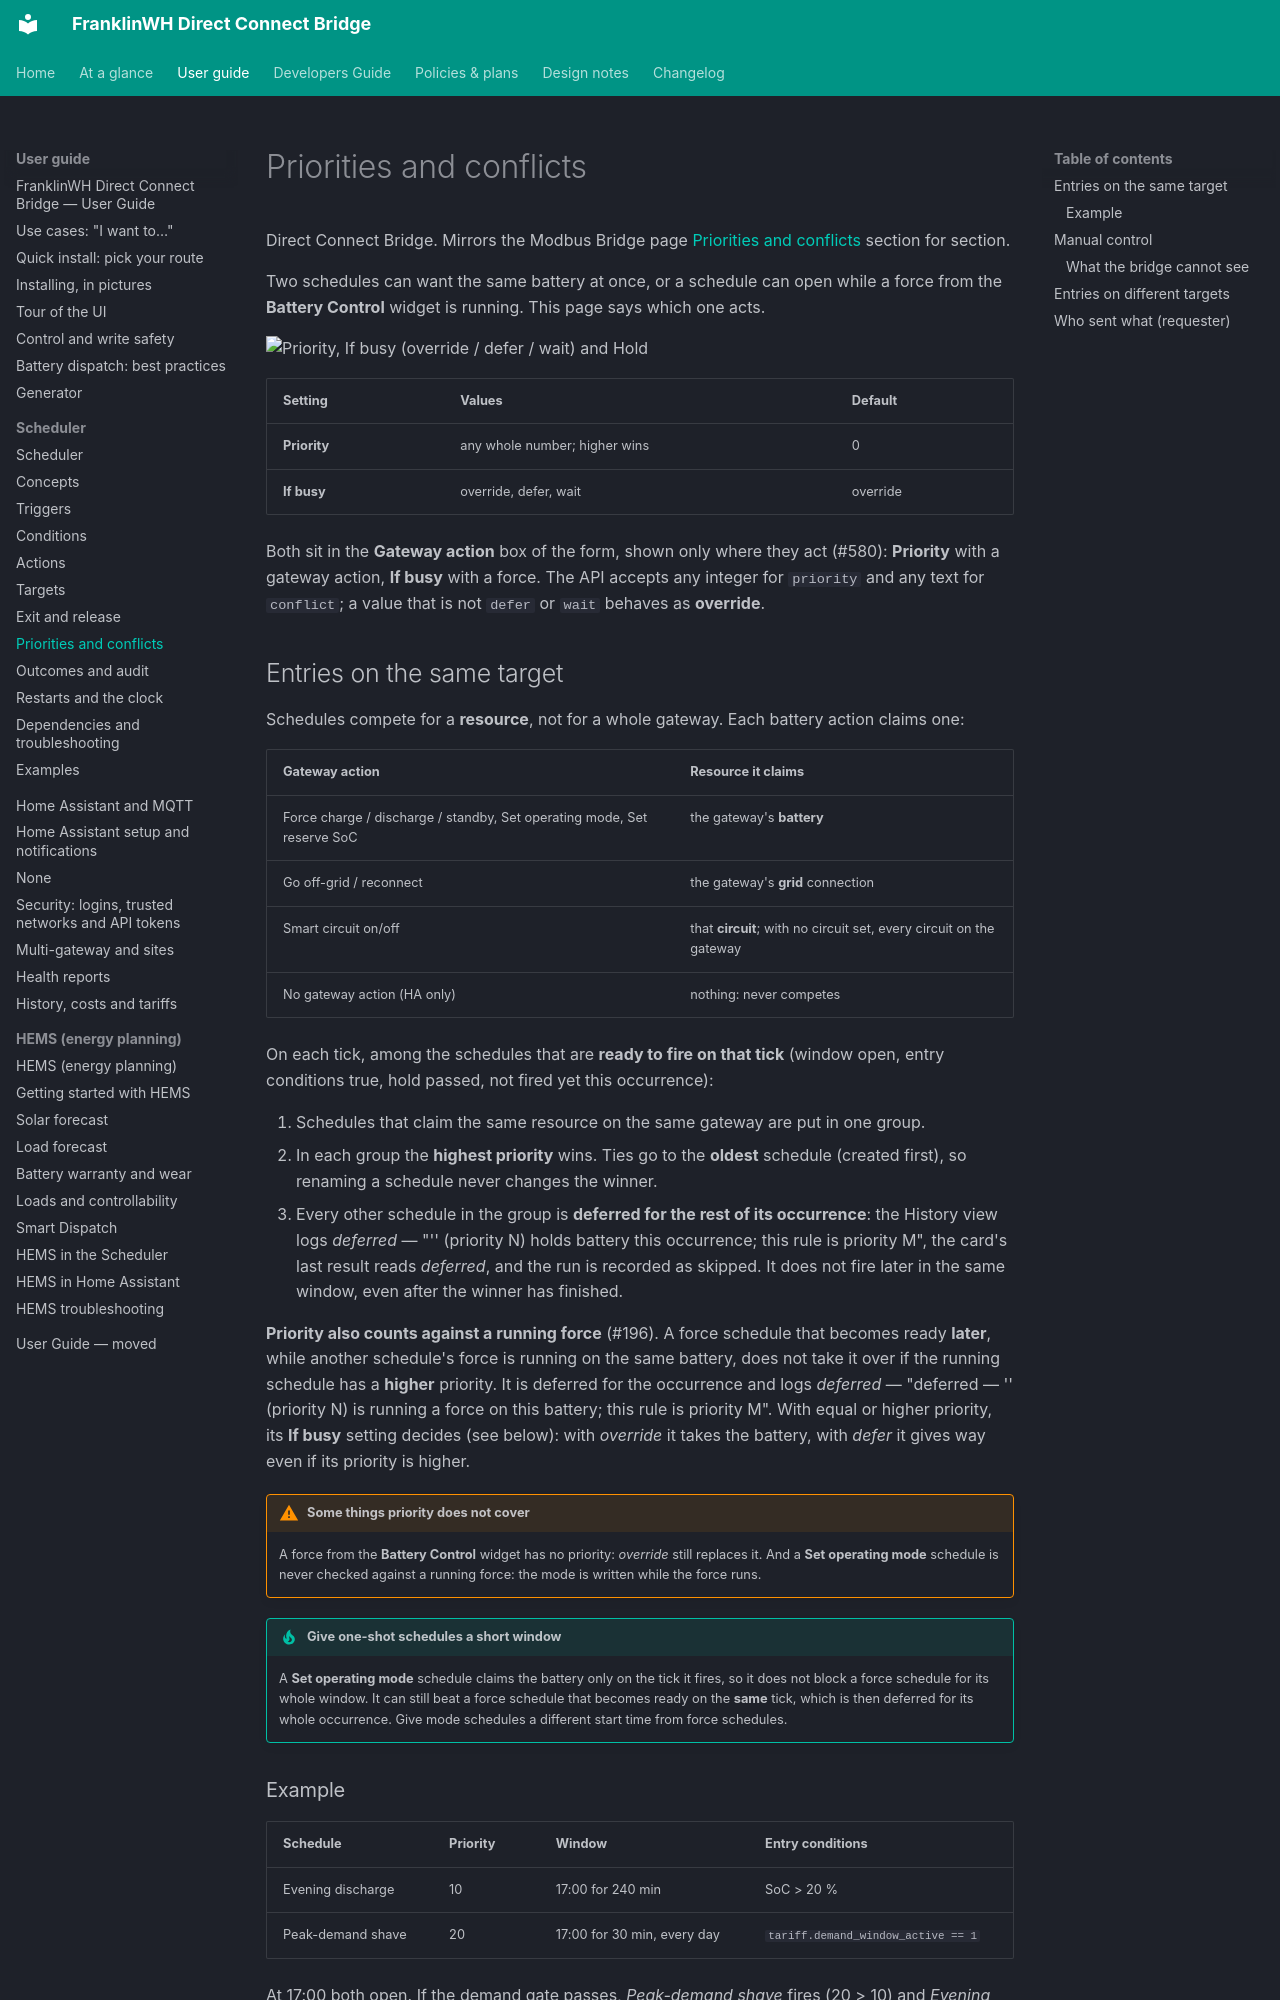

repository: david2069/franklinwh-direct-connect-bridge · page: guide/scheduler/priorities/index.html · generator: mkdocs

# Priorities and conflicts

Direct Connect Bridge. Mirrors the Modbus Bridge page
[Priorities and conflicts](https://david2069.github.io/franklinwh-modbus-bridge/user/scheduler/priorities/)
section for section.

Two schedules can want the same battery at once, or a schedule can open while a force from
the **Battery Control** widget is running. This page says which one acts.

![Priority, If busy (override / defer / wait) and Hold](../../images/scheduler/12-hold-and-conflicts.png)

| Setting | Values | Default |
|---|---|---|
| **Priority** | any whole number; higher wins | 0 |
| **If busy** | override, defer, wait | override |

Both sit in the **Gateway action** box of the form, shown only where they act (#580): **Priority** with a gateway action, **If busy** with a force. The API accepts any integer for
`priority` and any text for `conflict`; a value that is not `defer` or `wait` behaves as
**override**.
<!-- @b PRI-01 ;; src: app.py:660-665, scheduler.py:2129-2139, templates/tabs/scheduler.html:528-541 ;; untested ;; write: no ;; b: priority is any integer (default 0) and conflict is free text (default override); anything other than defer or wait acts as override ;; test: unit (API): POST conflict 'xyz' and priority -5, assert accepted; tick with a busy battery, assert it takes control -->

## Entries on the same target

Schedules compete for a **resource**, not for a whole gateway. Each battery action claims
one:

| Gateway action | Resource it claims |
|---|---|
| Force charge / discharge / standby, Set operating mode, Set reserve SoC | the gateway's **battery** |
| Go off-grid / reconnect | the gateway's **grid** connection |
| Smart circuit on/off | that **circuit**; with no circuit set, every circuit on the gateway |
| No gateway action (HA only) | nothing: never competes |

<!-- @b PRI-05 ;; src: scheduler.py:2183-2212 ;; tested: tests/test_scheduler.py::test_force_and_mode_claim_the_same_battery ;; write: yes ;; b: force, set_mode and reserve_soc claim the same '<gw>/battery' resource, so a mode entry and a force entry contend -->
<!-- @b PRI-17 ;; src: scheduler.py:2183-2228, scheduler.py:2095-2101 ;; tested: tests/test_scheduler.py::test_an_unscoped_circuit_write_claims_every_circuit ;; write: no ;; b: offgrid claims 'grid', each smart circuit its own circuit, a circuit with no number claims circuit:* which is merged with every specific circuit before a winner is picked; an unknown kind claims only itself (see also test_two_circuits_on_one_gateway_do_not_contend, test_offgrid_is_different_hardware_from_the_battery, test_an_unknown_action_contends_with_itself_not_the_battery) -->
<!-- @b PRI-18 ;; src: scheduler.py:2189, scheduler.py:2200-2204, scheduler.py:2093-2094 ;; tested: tests/test_scheduler.py::test_a_notify_rule_claims_nothing ;; write: no ;; b: A notify or no-action entry claims no resource and always fires -->

On each tick, among the schedules that are **ready to fire on that tick** (window open,
entry conditions true, hold passed, not fired yet this occurrence):

1. Schedules that claim the same resource on the same gateway are put in one group.
2. In each group the **highest priority** wins. Ties go to the **oldest** schedule
   (created first), so renaming a schedule never changes the winner.
3. Every other schedule in the group is **deferred for the rest of its occurrence**: the
   History view logs *deferred* — "'<winner>' (priority N) holds battery this occurrence;
   this rule is priority M", the card's last result reads *deferred*, and the run is
   recorded as skipped. It does not fire later in the same window, even after the winner
   has finished.

<!-- @b PRI-02 ;; src: scheduler.py:2078-2118 ;; tested: tests/test_scheduler.py::test_priority_resolution_defers_lower_on_same_target ;; write: yes ;; b: Among entries ready on the same tick and claiming the same resource, the highest priority fires and only the winner touches the battery -->
<!-- @b PRI-04 ;; src: scheduler.py:2283-2293 ;; untested ;; write: yes ;; b: Ties are broken by created_at ascending (then id), not by name ;; test: unit: two equal-priority force entries ready on one tick, the older created_at wins; rename one, same winner -->
<!-- @b PRI-06 ;; src: scheduler.py:2104-2118, scheduler.py:2296-2314 ;; tested: tests/test_scheduler.py::test_priority_resolution_defers_lower_on_same_target ;; write: yes ;; b: A loser is logged deferred naming the winner, its occurrence is settled skipped and it is marked fired 'deferred', so it does not fire again in that occurrence -->

**Priority also counts against a running force** (#196). A force schedule that becomes
ready **later**, while another schedule's force is running on the same battery, does not
take it over if the running schedule has a **higher** priority. It is deferred for the
occurrence and logs *deferred* — "deferred — '<name>' (priority N) is running a force on
this battery; this rule is priority M". With equal or higher priority, its **If busy**
setting decides (see below): with *override* it takes the battery, with *defer* it gives
way even if its priority is higher.

!!! warning "Some things priority does not cover"
    A force from the **Battery Control** widget has no priority: *override* still replaces
    it. And a **Set operating mode** schedule is never checked against a running force: the
    mode is written while the force runs.
    <!-- @b PRI-03 ;; src: scheduler.py:2396-2430 ;; tested: tests/test_force_ownership.py::test_a_lower_priority_force_does_not_override_a_running_one ;; write: yes ;; b: A later-ready force entry is deferred when a running force's schedule has a higher priority; with equal or higher priority If busy decides; widget forces and non-force entries are not judged by priority (see also test_a_higher_priority_force_still_overrides) -->

!!! tip "Give one-shot schedules a short window"
    A **Set operating mode** schedule claims the battery only on the tick it fires, so it
    does not block a force schedule for its whole window. It can still beat a force schedule
    that becomes ready on the **same** tick, which is then deferred for its whole occurrence.
    Give mode schedules a different start time from force schedules.
